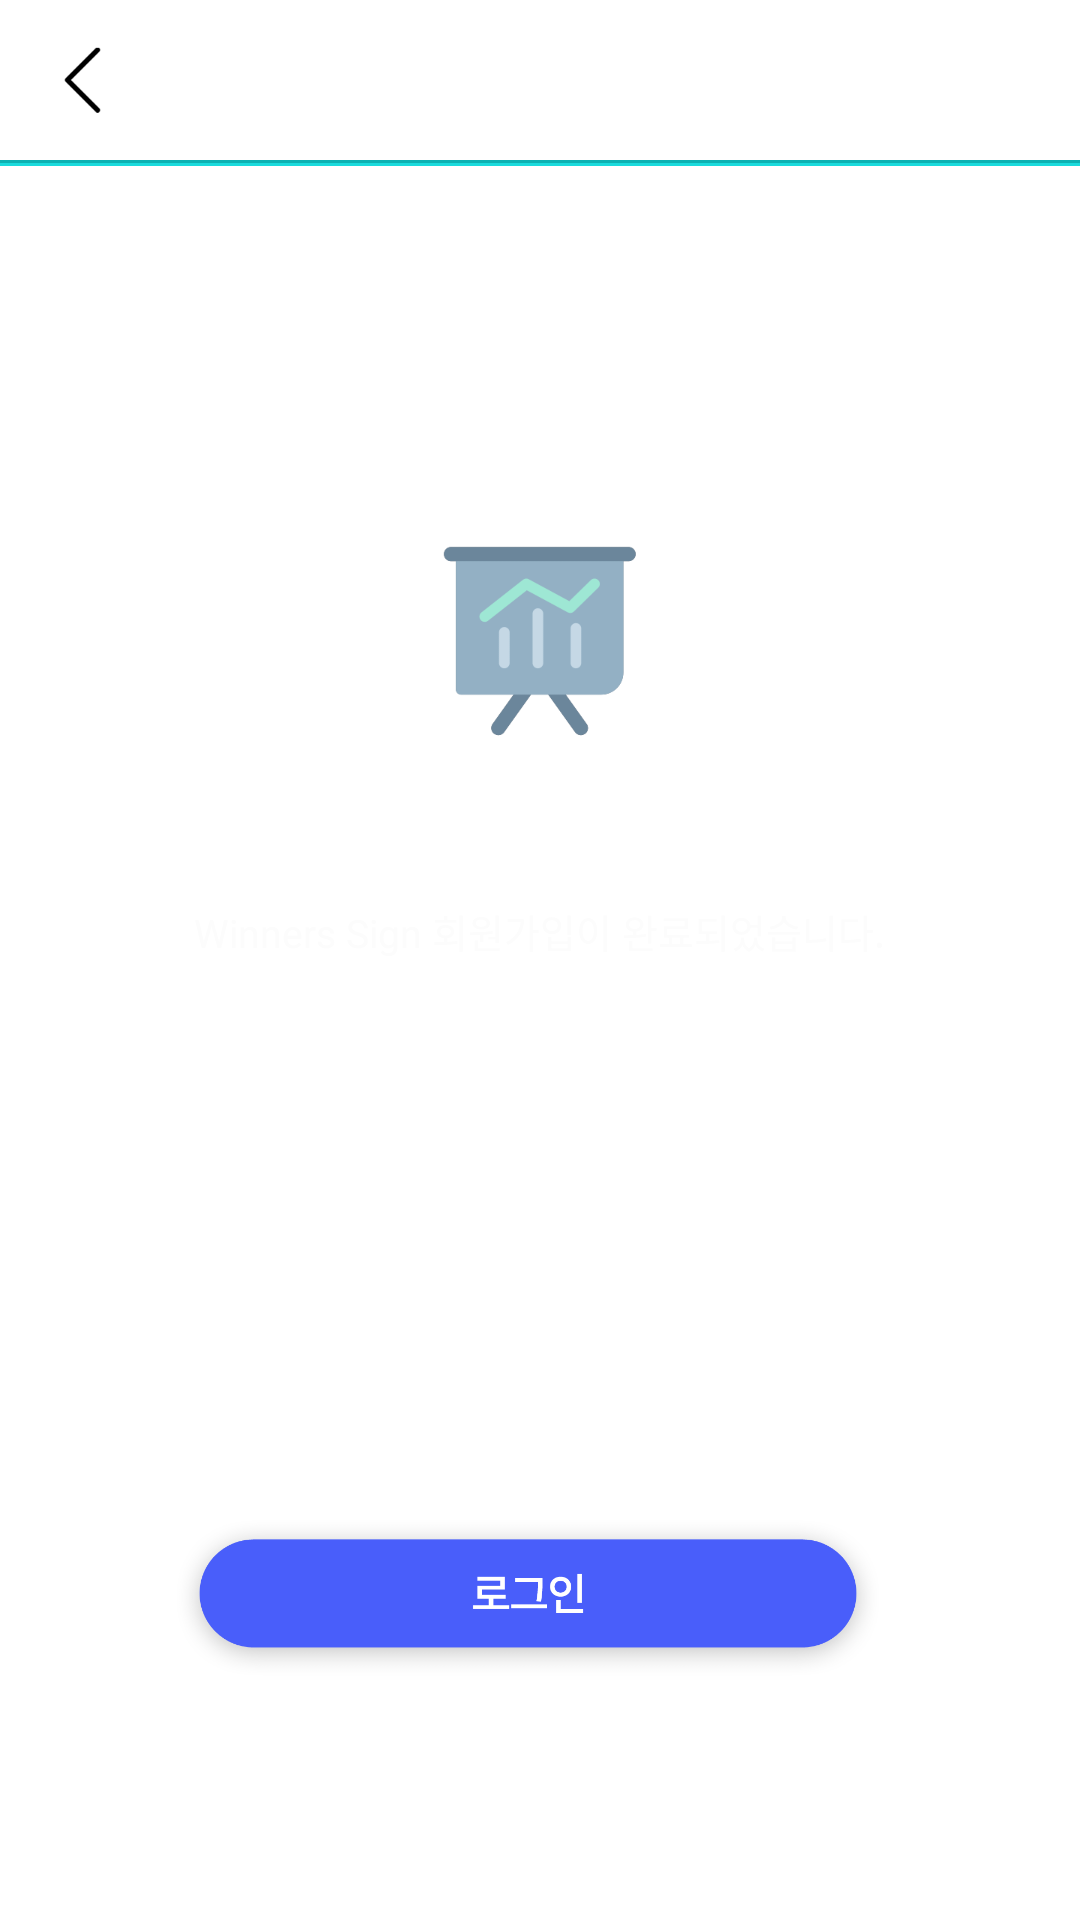

Reconstruct the res/layout file that produces this screen, plus the resources it refers to.
<!-- AndroidManifest.xml: application theme Theme.Bukook -->
<!-- res/layout/activity_join_finish.xml -->
<?xml version="1.0" encoding="utf-8"?>
<LinearLayout xmlns:android="http://schemas.android.com/apk/res/android"
    xmlns:app="http://schemas.android.com/apk/res-auto"
    xmlns:tools="http://schemas.android.com/tools"
    android:layout_width="match_parent"
    android:layout_height="match_parent"
    android:orientation="vertical"
    tools:context=".join.JoinFinish"
    android:weightSum="624">
    <LinearLayout
        android:layout_width="match_parent"
        android:layout_height="0dp"
        android:layout_weight="494"
        android:orientation="vertical"
        >
        <LinearLayout
            android:layout_width="328dp"
            android:layout_height="0dp"
            android:layout_gravity="center"
            android:layout_weight="52"
            android:orientation="horizontal">
            <LinearLayout
                android:onClick="back"
                android:layout_width="24dp"
                android:layout_height="match_parent"
                android:orientation="horizontal">
                <ImageView
                    android:layout_width="24dp"
                    android:layout_height="24dp"
                    android:src="@drawable/top_back"
                    android:layout_gravity="center"/>
            </LinearLayout>
            <TextView
                android:layout_width="280dp"
                android:layout_height="match_parent"
                android:text="회원가입"
                android:textSize="16sp"
                android:layout_gravity="center"
                android:textColor="@color/white"
                android:gravity="center"/>
            <LinearLayout
                android:layout_width="24dp"
                android:layout_height="match_parent"
                android:orientation="horizontal">
            </LinearLayout>
        </LinearLayout>
        <View
            android:layout_width="match_parent"
            android:layout_height="0dp"
            android:layout_weight="1"
            android:background="#0DB1B2" />
        <View
            android:layout_width="match_parent"
            android:layout_height="0dp"
            android:layout_weight="1"
            android:background="#1ADBDC" />
        <LinearLayout
            android:layout_width="match_parent"
            android:layout_height="0dp"
            android:layout_weight="440"
            android:orientation="vertical"
            android:paddingTop="111dp"
            android:paddingBottom="181dp"
            android:gravity="center">
            <LinearLayout
                android:layout_width="wrap_content"
                android:layout_height="wrap_content"
                android:orientation="vertical">
                <ImageView
                    android:layout_width="80dp"
                    android:layout_height="80dp"
                    android:src="@drawable/graphics_check"
                    android:layout_gravity="center"/>
                <TextView
                    android:layout_width="wrap_content"
                    android:layout_height="39dp"
                    android:textColor="@color/white"
                    android:textSize="20sp"
                    android:text="회원가입 완료"
                    android:layout_gravity="center"
                    android:gravity="bottom"/>
                <TextView
                    android:layout_width="wrap_content"
                    android:layout_height="29dp"
                    android:text="Winners Sign 회원가입이 완료되었습니다."
                    android:layout_marginLeft="2dp"
                    android:layout_marginRight="2dp"
                    android:textSize="13sp"
                    android:textColor="#FCFCFC"
                    android:layout_gravity="center"
                    android:gravity="bottom"/>
            </LinearLayout>
    </LinearLayout>
    </LinearLayout>
    <LinearLayout
        android:layout_width="match_parent"
        android:layout_height="0dp"
        android:layout_weight="130"
        android:orientation="vertical">

        <LinearLayout
            android:layout_width="328dp"
            android:layout_height="52dp"
            android:orientation="horizontal"
            android:layout_gravity="center">
            <ImageView
                android:onClick="goLoginFrm"
                android:layout_width="320dp"
                android:layout_height="52dp"
                android:layout_marginRight="8dp"
                android:src="@drawable/btn_login_long"/>
        </LinearLayout>
    </LinearLayout>
</LinearLayout>
<!-- resources referenced by this layout -->
<resources>
  <color name="white">#FFFFFFFF</color>
  <!-- drawable btn_login_long: png bitmap (drawable-mdpi, 16348 bytes) -->
  <!-- drawable graphics_check: png bitmap (drawable-mdpi, 9300 bytes) -->
  <!-- drawable top_back: png bitmap (drawable-mdpi, 1703 bytes) -->
  <style name="Theme.Bukook" parent="Theme.MaterialComponents.DayNight.DarkActionBar">
          
          <item name="colorPrimary">@color/titlecolor</item>
          <item name="colorPrimaryVariant">@color/titlecolor</item>
          <item name="colorOnPrimary">@color/white</item>
          
          <item name="colorSecondary">@color/teal_200</item>
          <item name="colorSecondaryVariant">@color/teal_700</item>
          <item name="colorOnSecondary">@color/black</item>
          
          <item name="fontFamily">@font/spoqahansans</item>
          <item name="windowActionBar">false</item>
          <item name="windowNoTitle">true</item>
      </style>
  <color name="titlecolor">#FF34A9F4</color>
  <color name="teal_200">#FF212858</color>
  <color name="teal_700">#FF495efa</color>
  <color name="black">#FF000000</color>
</resources>
